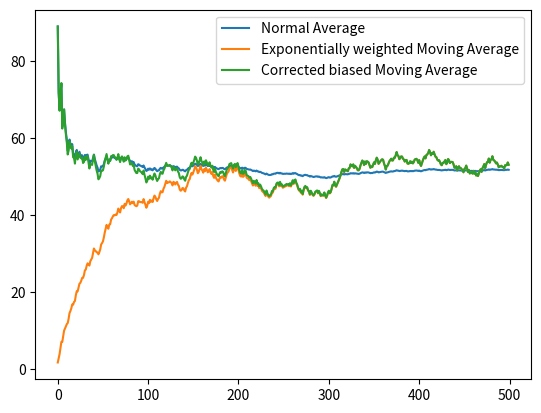

Source code (Python):
import matplotlib.pyplot as plt
import numpy as np

shape = [500]

data = np.random.randint(0, 100, shape)
m_avg = np.zeros(shape)  # store means computed by moving average
no_biased_m_avg = np.zeros(shape)  # store means computed by corrected bias moving average
normal_avg = np.zeros(shape)  # store means computed by normal averaging

vt, t = 0, 0
beta = 0.98


for number in data:

    t += 1
    # Exponentially weighted Moving Average:
    vt = vt * beta + (1 - beta) * number
    # Corrected biased Moving Average:
    no_biased_m_avg[t - 1] = vt / (1 - (beta ** t))
    # update other tracking arrays:
    m_avg[t - 1] = vt
    normal_avg[t - 1] = np.sum(data[:t]) / t


# plt.scatter(range(len(data)), data, marker='.', color='pink')
plt.plot(normal_avg, label="Normal Average")
plt.plot(m_avg, label="Exponentially weighted Moving Average")
plt.plot(no_biased_m_avg, label="Corrected biased Moving Average")
plt.legend()
plt.show()

#%%
